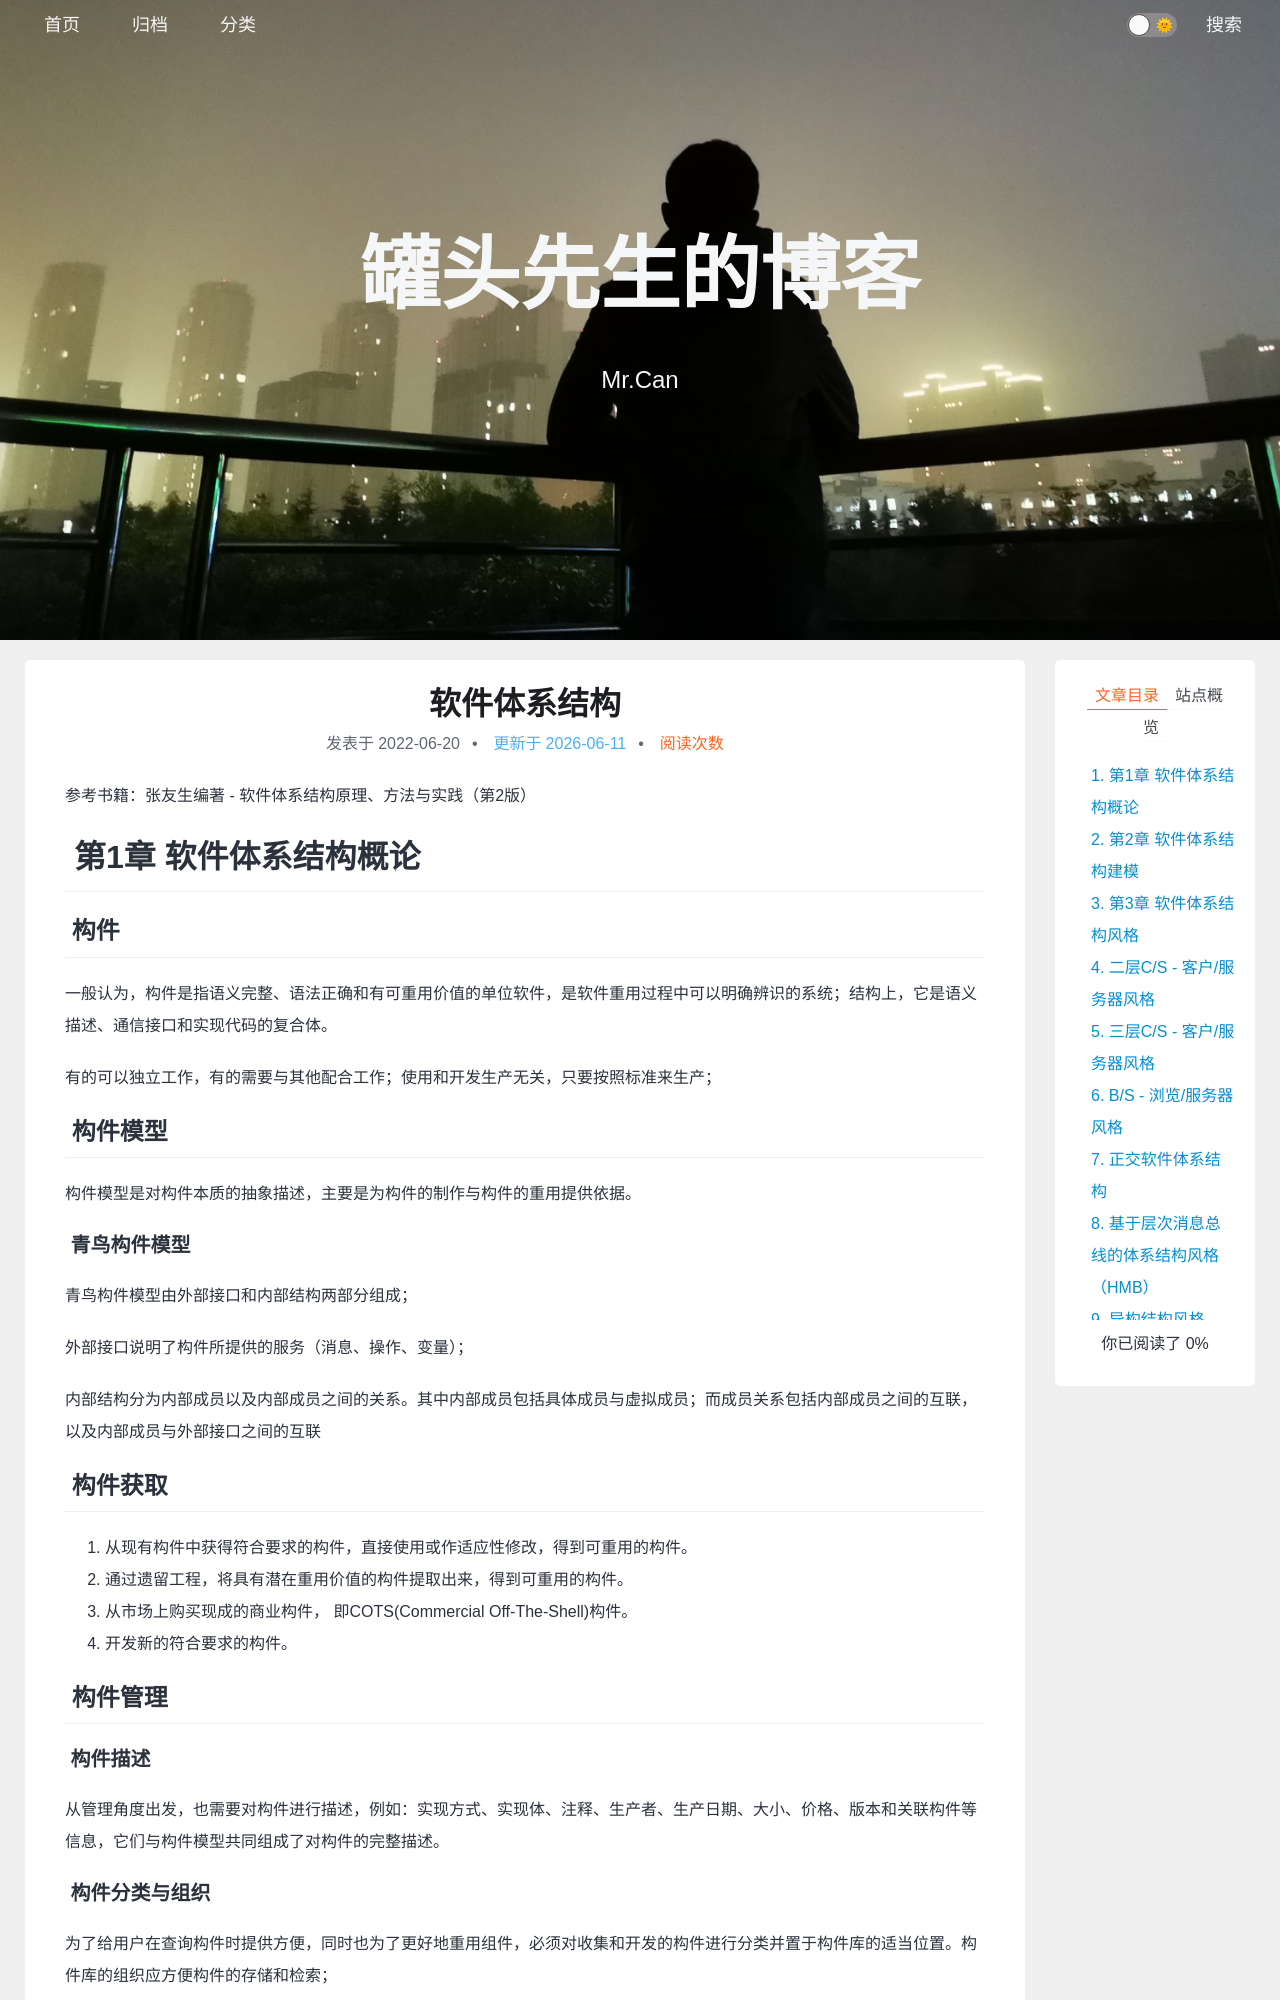

repository: xing-cg/xing-cg.github.io · page: 设计模式/软件体系结构/index.html · generator: jekyll

---
title: 软件体系结构
categories:
  - - 设计模式
tags:
  - 
date: 2022/6/20
update:
comments:
published:
---
参考书籍：张友生编著 - 软件体系结构原理、方法与实践（第2版）

# 第1章 软件体系结构概论

## 构件

一般认为，构件是指语义完整、语法正确和有可重用价值的单位软件，是软件重用过程中可以明确辨识的系统；结构上，它是语义描述、通信接口和实现代码的复合体。

有的可以独立工作，有的需要与其他配合工作；使用和开发生产无关，只要按照标准来生产；

## 构件模型

构件模型是对构件本质的抽象描述，主要是为构件的制作与构件的重用提供依据。

### 青鸟构件模型

青鸟构件模型由外部接口和内部结构两部分组成；

外部接口说明了构件所提供的服务（消息、操作、变量）；

内部结构分为内部成员以及内部成员之间的关系。其中内部成员包括具体成员与虚拟成员；而成员关系包括内部成员之间的互联，以及内部成员与外部接口之间的互联

## 构件获取

1. 从现有构件中获得符合要求的构件，直接使用或作适应性修改，得到可重用的构件。
2. 通过遗留工程，将具有潜在重用价值的构件提取出来，得到可重用的构件。
3. 从市场上购买现成的商业构件， 即COTS(Commercial Off-The-Shell)构件。
4. 开发新的符合要求的构件。

## 构件管理

### 构件描述

从管理角度出发，也需要对构件进行描述，例如：实现方式、实现体、注释、生产者、生产日期、大小、价格、版本和关联构件等信息，它们与构件模型共同组成了对构件的完整描述。

### 构件分类与组织

为了给用户在查询构件时提供方便，同时也为了更好地重用组件，必须对收集和开发的构件进行分类并置于构件库的适当位置。构件库的组织应方便构件的存储和检索；

可重用技术对构件库组织方法的要求：

1. 支持构件库的各种维护动作，如增加、删除、修改构件，尽量不要影响构件库的结构。
2. 不仅支持精确匹配，还要支持相似构件的查找。
3. 不仅能进行简单的语法匹配，而且能够查找在功能或行为方面等价或相似的构件。
4. 对应用领域具有较强的描述能力和较好的描述精度。
5. 库管理员和用户容易使用。

### 构件分类三大方法

1. 关键字分类法 - 分层逐次树状图
2. 刻面分类法 - 定义若干用于刻画构件特征的"面"
3. 超文本组织方法

### 人员及权限管理

有必要对不同使用者的访问权限进行限制，保证数据安全；

构件库系统可包括5类用户，即注册用户、公共用户、构件提交者、一般系统管理员、超级系统管理员。

## 理解与评价构件

1. 构件的功能与行为
2. 相关的领域知识
3. 可适应性约束条件与例外情形
4. 可以预见的修改部分及修改方法

理解构件的另一种重要手段：逆向工程，试图通过对构件的分析，结合领域知识，半自动地生成相应的设计信息，然后借助设计信息完成对构件的理解和修改。

对构件可重用的评价：是通过收集并分析构件的用户在实际重用该构件的历史过程中的各种反馈信息来完成的。这些信息包括：重用成功的次数，对构件的修改量，构件的健壮性度量，性能度量等等。
